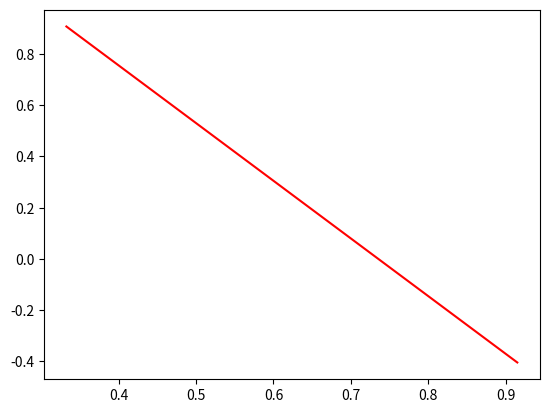

Write the Python code that produced this figure.
import numpy as np
import math
import random
import matplotlib.pyplot as plt

# def min_angle_lines(point, p1, p2):
	# alpha = angle_lines(point, p1, p2)
	# return min(alpha, 2*math.pi-alpha)
	

# def angle_lines(point,p1, p2):
	# angle_1 = angle(point, p1)
	# angle_2 = angle(point, p2)
	# return abs(angle_1-angle_2)
	
def angle(point, p1):
	a = math.atan2(p1[1]-point[1], p1[0]-point[0])
	if a < 0:
		return 2*math.pi + a
	return a

	
def calc(point, others, axis=None):
	a1 = angle(point, others[0,:])
	a2 = angle(point, others[1,:])
	if a1 > a2:
		min_max = [a2,a1]
		mm_id = [1,0]
	else:
		min_max = [a1,a2]
		mm_id = [0,1]
	# print(others)
		
	# plt.plot(point[0], point[1], '.g')
	# plt.plot(others[0:2,0], others[0:2,1], '.r')
	# plt.plot(others[2:others.shape[0],0], others[2:others.shape[0],1], '.b')
	# plt.xlim(axis[0])
	# plt.ylim(axis[1])
	# plt.show()
	
	# plt.plot([point[0], math.cos(min_max[0])*0.3+point[0]], [point[1], math.sin(min_max[0])*0.3+point[1]], 'b-')
	# plt.plot([point[0], math.cos(min_max[1])*0.3+point[0]], [point[1], math.sin(min_max[1])*0.3+point[1]], 'r-')
		
	plt.plot([point[0], math.cos(min_max[1])], [point[1], math.sin(min_max[1])], 'r-')
	# plt.xlim(axis[0])
	# plt.ylim(axis[1])
	# plt.show()
			
	lt_min = abs(min_max[0] - min_max[1])<math.pi
	for i in range(2,others.shape[0]):
		# print("point", i)
		# print("have to be larger than minimum to be in the area", lt_min)
		replace_min, alpha = replace(point, min_max, others[i,:], lt_min)
		if replace_min!=None:
			if replace_min:
				# print("min change: old", min_max[0], "new",alpha)
				min_max[0] = alpha
				mm_id[0] = i
			else:
				# print("max change: old", min_max[1], "new",alpha )
				min_max[1] = alpha
				mm_id[1] = i
			if min_max[1] < min_max[0]:
				# print("reverse")
				lt_min = not lt_min
				min_max.append(min_max[0])
				del min_max[0]
				mm_id.append(mm_id[0])
				del mm_id[0]
		# else:
			# print("no change")
			
		# fig = plt.figure()
		# print("min angle",min_max[0],"max angle", min_max[1])
		# for j in range(i+1):
			# plt.plot(others[j,0], others[j,1], 'g.')
		# plt.plot([point[0], math.cos(min_max[0])*0.3+point[0]], [point[1], math.sin(min_max[0])*0.3+point[1]], 'b-')
		# plt.plot([point[0], math.cos(min_max[1])*0.3+point[0]], [point[1], math.sin(min_max[1])*0.3+point[1]], 'r-')
		# plt.xlim(axis[0])
		# plt.ylim(axis[1])
		# plt.show()
	return min_max, lt_min

def replace(c, min_max, p, lt_min):
	min_a = min_max[0]
	max_a = min_max[1]
	alpha = angle(c,p)
	if lt_min:
		if min_a<alpha and max_a>alpha:
			return None, None		
	else:
		if min_a>alpha or max_a<alpha:
			return None, None
	# return replace minimal angle (if false replace maximum angle, if none replace nothing)
	# return min_angle_lines(c, min_a, p) < min_angle_lines(c, max_a, p), alpha	
	min_dif, max_dif = abs(min_a-alpha), abs(max_a-alpha)
	return min(min_dif, 2*math.pi-min_dif) < min(max_dif, 2*math.pi-max_dif), alpha	
	
if __name__ == "__main__":
	blaat = np.random.random((10,2))
	axis = [[np.min(blaat[:,0])*0.8,np.max(blaat[:,0])*1.2],[np.min(blaat[:,1])*0.8,np.max(blaat[:,1])*1.2]]
	point = blaat[0,:]
	others = blaat[1:-1,:]
	mm, b = calc(point, others, axis)
	print("END")
	
	